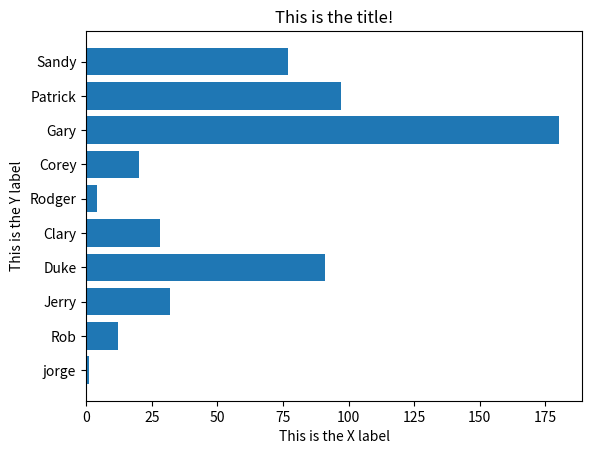

Python code for this plot:
import matplotlib.pyplot as plt

ylist = [1, 12, 32, 91, 28, 4, 20, 180, 97, 77]
xlist = ['jorge', 'Rob', 'Jerry', 'Duke', 'Clary', 'Rodger', 'Corey', 'Gary', 'Patrick', 'Sandy']

plt.xlabel('This is the X label')
plt.ylabel('This is the Y label')

plt.title('This is the title!')

plt.barh(xlist, ylist)  # colour, s = square, o = circle, ^ = triangle, -- = dotted line,

plt.show()
